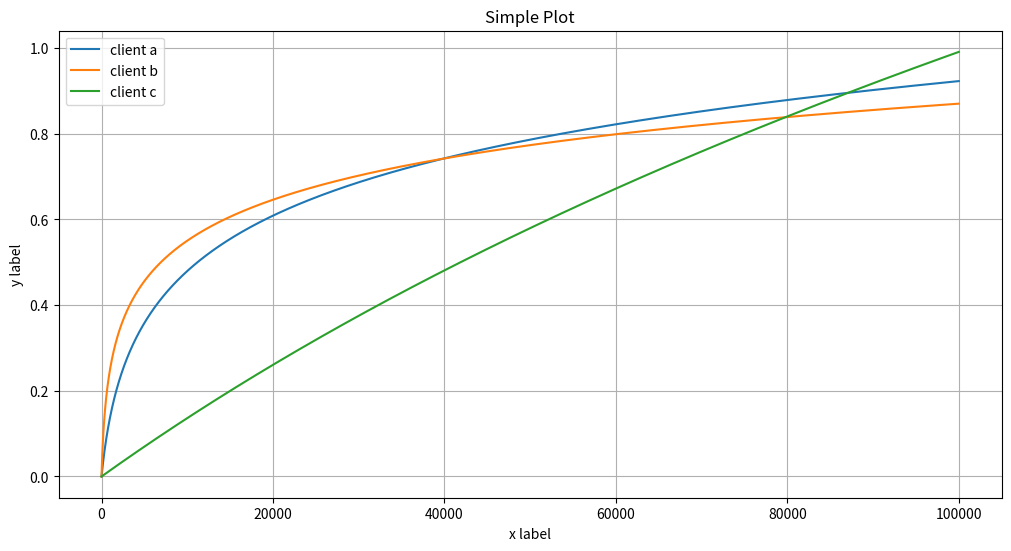

Reproduce this figure in Python.
# clientA's utility function: U($) = 0.2 * ln($/1000 + 1)
# clientB's utility function: U($) = 0.14 * ln($/200 + 1)
# clientC's utility function: U($) = 1.43 * ln($/100,000 + 1)

# Task 1
import matplotlib.pyplot as plt
import numpy as np

def utility(prob, money, denom):
    return prob * np.log(money/denom + 1)

x = np.arange(0, 100000)  # Sample data.

client_a = utility(0.2, x, 1000)
client_b = utility(0.14, x, 200)
client_c = utility(1.43, x, 100000)

fig, ax = plt.subplots(figsize=(10, 5.4), layout='constrained')
ax.plot(x, client_a, label='client a')  
ax.plot(x, client_b, label='client b')  
ax.plot(x, client_c, label='client c')  
ax.set_xlabel('x label')  
ax.set_ylabel('y label')  
ax.set_title("Simple Plot")  
ax.legend()  

plt.grid()
plt.show()

# From the plot we can observe that client C is closer to a linear utiliy model whears client A and B are genuine logarithimic models. 
# This means that for Client A and B, are more risk-averse with a cumulative money value near 0 - 20000. Overtime as the slope flattens out,
# potential big payouts aren't worth the risk of losing what they already have. 
# Client C on the other hand shows a constant slope which means that they will continueously take risks as it wants to maximize money gain.

# Task 2 - 

# Inverse payout Client A = 1000    * (EXP(EU / 0.2) - 1)
# Inverse payout Client B = 200     * (EXP(EU / 0.14) - 1)
# Inverse payout Client C = 100000  * (EXP(EU / 1.43) - 1)

# owner	    p_payout payout		U(payout)	    EU		            CE_Client_A	    CE_Client_B	    CE_Client_C	
# clientA	0.6	    80000		0.8788898309	0.5273338986		12966.61017	    8447.175982	    44594.7714	
# clientA	0.5	    20000		0.6089044875	0.3044522438		3582.575695	    1559.836614	    23726.5456	
# clientB	0.9	    100000		0.8703248542	0.7832923687		49222.43522	    53612.59667	    72936.95173	
# clientB	0.4	    40000		0.7424626871	0.2969850749		3414.635955	    1468.431646	    23082.15466	
# clientC	0.1	    10000		0.1362935571	0.01362935571		70.52242669	    20.44977857	    957.6582777	
# clientC	0.05	90000		0.9178510572	0.04589255286		257.9240267	    77.58336863	    3261.321824	
